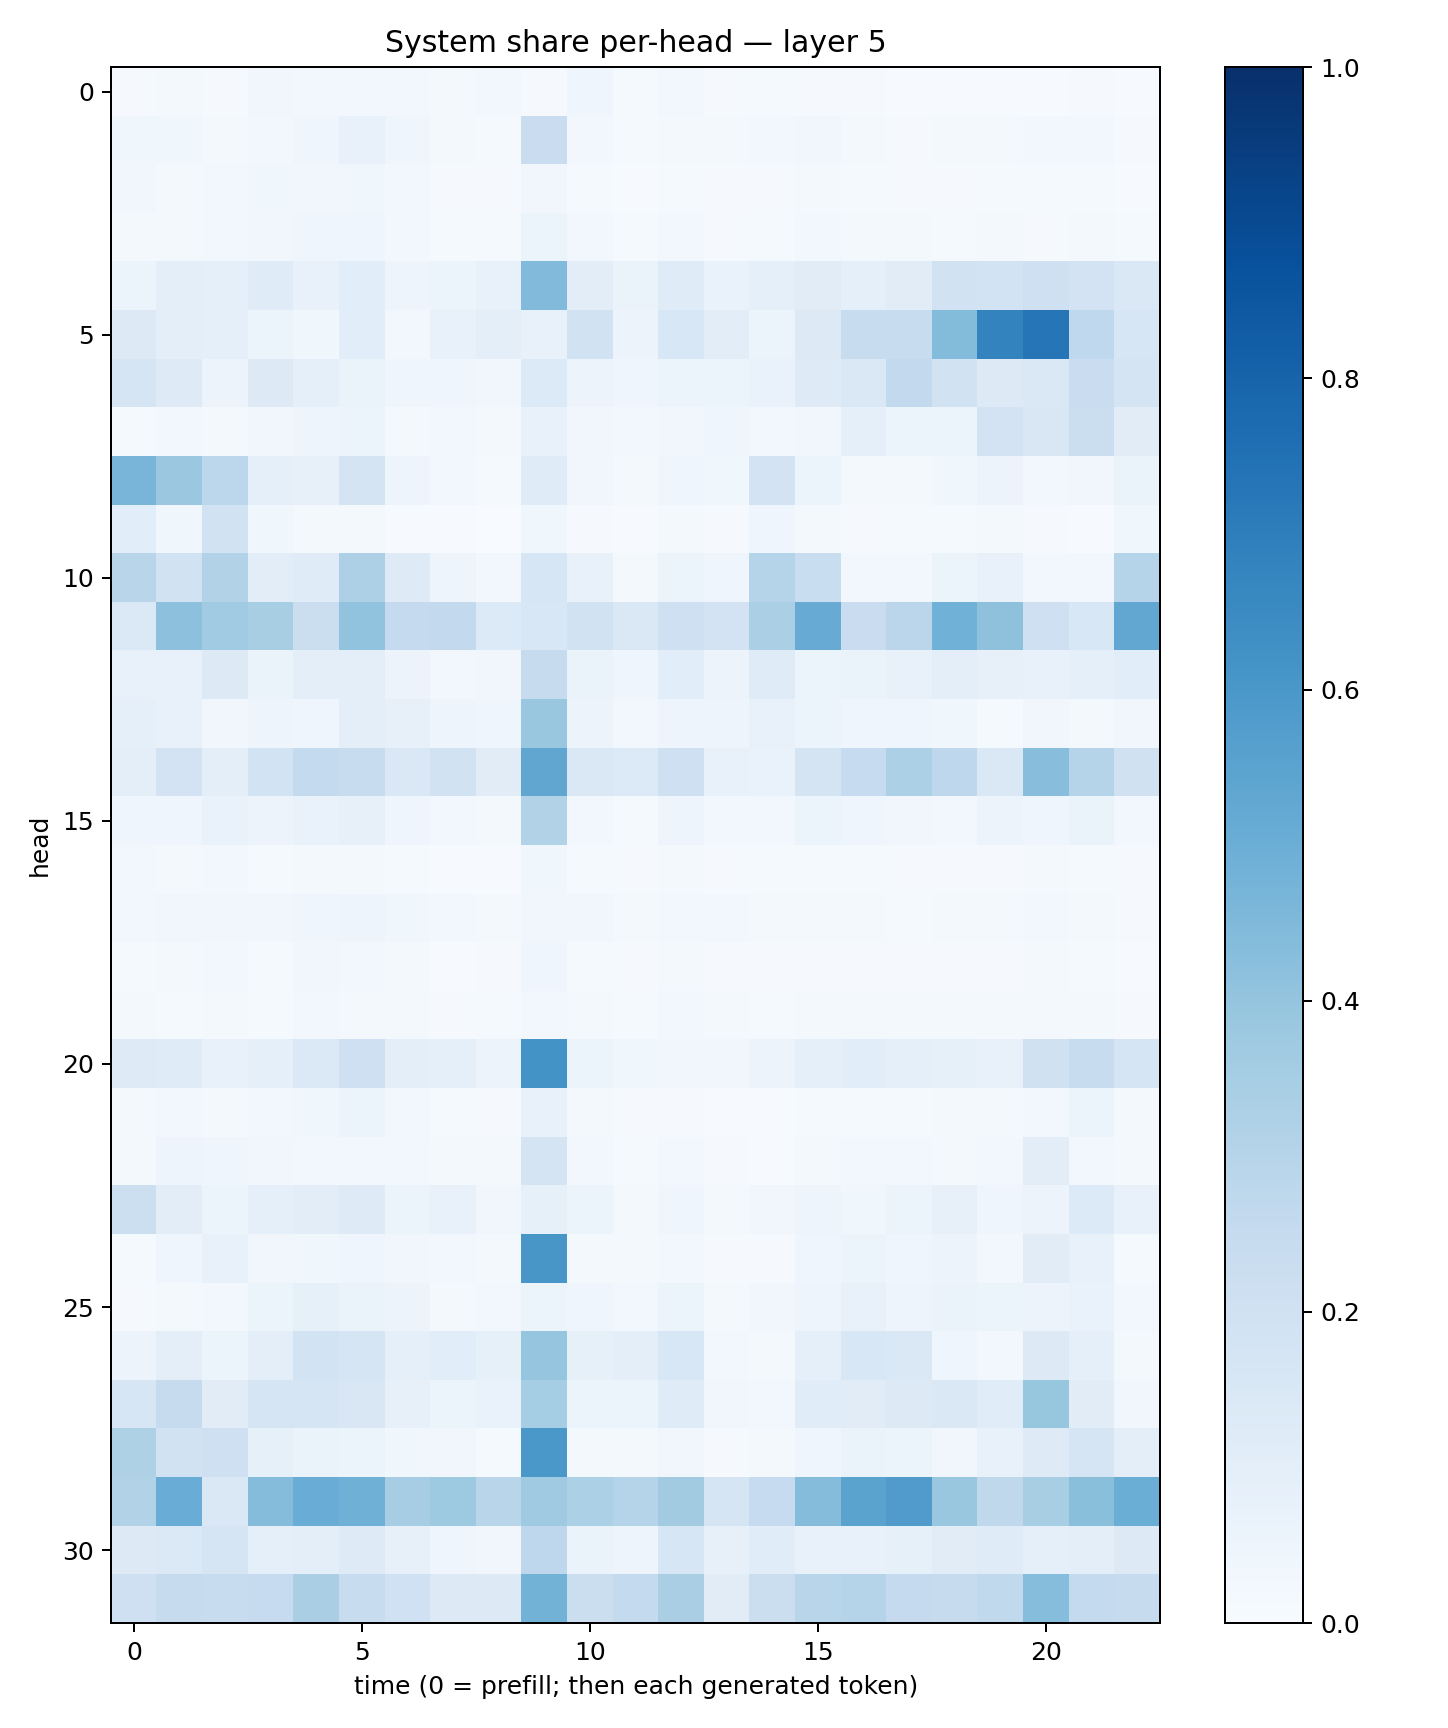

The file beside this chart, header and first rows:
0.009242065, 0.018273327, 0.010270503, 0.032573137, 0.03078411, 0.02479081, 0.03093842, 0.021630842, 0.028605528, 0.0116700735, 0.039535467, 0.0125104, 0.023918986, 0.009100618, 0.011741933, 0.008763242, 0.008261011, 0.0075341095, 0.005714053, 0.005390246, 0.0057744635, 0.008602135, 0.0046426184
0.03621, 0.03566, 0.02283, 0.0297, 0.04463, 0.07306, 0.04235, 0.01689, 0.01284, 0.2287, 0.02511, 0.01332, 0.01979, 0.02283, 0.02989, 0.03126, 0.01949, 0.00917, 0.0195, 0.01723, 0.02888, 0.02582, 0.01108
0.03349, 0.01746, 0.02865, 0.03642, 0.034, 0.03809, 0.02549, 0.008656, 0.01065, 0.03206, 0.01521, 0.007046, 0.01368, 0.009705, 0.009772, 0.01615, 0.01396, 0.00818, 0.008317, 0.01324, 0.01418, 0.01481, 0.005305
0.01755, 0.02304, 0.02701, 0.03287, 0.04283, 0.04083, 0.02684, 0.01442, 0.01419, 0.06126, 0.02628, 0.01245, 0.02503, 0.01001, 0.01244, 0.02804, 0.0207, 0.01645, 0.01192, 0.02293, 0.01036, 0.01775, 0.01328
0.06243, 0.1012, 0.09151, 0.1205, 0.0763, 0.1092, 0.04696, 0.05182, 0.07178, 0.4425, 0.1047, 0.06449, 0.1208, 0.06991, 0.09086, 0.1126, 0.09324, 0.1102, 0.189, 0.1838, 0.2048, 0.1798, 0.1478
0.1279, 0.1, 0.08888, 0.05204, 0.03892, 0.1083, 0.02803, 0.07616, 0.09618, 0.07264, 0.1927, 0.05819, 0.154, 0.1035, 0.059, 0.1281, 0.2391, 0.2375, 0.4403, 0.677, 0.7335, 0.268, 0.1594
0.1658, 0.1241, 0.05611, 0.1315, 0.08814, 0.06427, 0.04449, 0.04115, 0.03365, 0.1367, 0.05657, 0.04629, 0.05254, 0.05373, 0.06646, 0.1212, 0.1457, 0.2594, 0.1894, 0.1283, 0.1456, 0.2302, 0.1755
0.01559, 0.03093, 0.02174, 0.03506, 0.04889, 0.05239, 0.02236, 0.02383, 0.02189, 0.07615, 0.03221, 0.02354, 0.03399, 0.04633, 0.02504, 0.0328, 0.09347, 0.06185, 0.05388, 0.1818, 0.1521, 0.2239, 0.1102
0.4666, 0.3797, 0.2788, 0.08657, 0.08131, 0.1731, 0.04838, 0.02522, 0.01428, 0.1189, 0.03257, 0.01951, 0.04577, 0.03838, 0.1819, 0.0518, 0.01838, 0.02089, 0.03584, 0.05851, 0.02389, 0.03451, 0.06607
0.1075, 0.03534, 0.1889, 0.03839, 0.01904, 0.01781, 0.007352, 0.00425, 0.002936, 0.03576, 0.008028, 0.004081, 0.01711, 0.008711, 0.04665, 0.01834, 0.01151, 0.01181, 0.01251, 0.02081, 0.008223, 0.007317, 0.03586
0.2925, 0.1942, 0.3121, 0.1019, 0.1181, 0.325, 0.1244, 0.04934, 0.02544, 0.1591, 0.07045, 0.01916, 0.06165, 0.04503, 0.2994, 0.2314, 0.02994, 0.02855, 0.06216, 0.07483, 0.02551, 0.0247, 0.3003
0.1401, 0.4147, 0.3652, 0.3429, 0.2231, 0.4062, 0.2529, 0.2595, 0.1358, 0.1541, 0.1877, 0.1476, 0.2055, 0.1804, 0.3352, 0.5084, 0.2282, 0.2831, 0.4876, 0.4134, 0.2043, 0.155, 0.5299
0.07564, 0.07596, 0.1304, 0.06394, 0.09651, 0.09608, 0.0548, 0.03082, 0.0314, 0.2434, 0.06639, 0.04319, 0.1057, 0.05546, 0.1172, 0.0586, 0.06493, 0.07708, 0.09425, 0.0793, 0.0709, 0.09044, 0.1085
0.08613, 0.07301, 0.03166, 0.05055, 0.04029, 0.0957, 0.08101, 0.04837, 0.0417, 0.3868, 0.05499, 0.02651, 0.04827, 0.04895, 0.07571, 0.05288, 0.04033, 0.0392, 0.03592, 0.014, 0.03174, 0.0177, 0.03162
0.09954, 0.1823, 0.09664, 0.1871, 0.2555, 0.24, 0.1476, 0.1925, 0.1121, 0.535, 0.148, 0.1363, 0.2079, 0.07629, 0.06679, 0.1737, 0.2482, 0.3306, 0.2747, 0.1472, 0.428, 0.2982, 0.1958
0.04619, 0.04677, 0.06651, 0.05766, 0.06878, 0.0785, 0.0396, 0.02645, 0.01931, 0.314, 0.02765, 0.01352, 0.04957, 0.02844, 0.0241, 0.05159, 0.04242, 0.03439, 0.02872, 0.05576, 0.04587, 0.06336, 0.03034
0.03037, 0.02164, 0.02458, 0.01194, 0.0204, 0.02029, 0.01512, 0.00735, 0.006279, 0.03861, 0.01246, 0.01099, 0.01989, 0.01137, 0.01304, 0.01478, 0.01299, 0.01096, 0.008409, 0.01158, 0.01581, 0.01292, 0.008541
0.02517, 0.03437, 0.03275, 0.03169, 0.0396, 0.04709, 0.03826, 0.02652, 0.0224, 0.03474, 0.032, 0.01831, 0.02797, 0.02644, 0.0228, 0.0217, 0.01773, 0.01468, 0.01768, 0.02334, 0.02405, 0.02033, 0.01128
0.01383, 0.01662, 0.02582, 0.01539, 0.03316, 0.02638, 0.01843, 0.007448, 0.00983, 0.0396, 0.0131, 0.008409, 0.01767, 0.01021, 0.008082, 0.01139, 0.009507, 0.01125, 0.01125, 0.01065, 0.01646, 0.01415, 0.005029
0.01566, 0.01379, 0.02137, 0.01203, 0.0238, 0.01771, 0.01598, 0.009896, 0.01404, 0.02421, 0.01904, 0.01335, 0.02438, 0.01661, 0.01392, 0.01686, 0.01683, 0.01608, 0.01571, 0.01761, 0.01935, 0.02325, 0.008574
0.1232, 0.1194, 0.07165, 0.09227, 0.1379, 0.2106, 0.09453, 0.08952, 0.056, 0.6205, 0.05219, 0.03795, 0.03502, 0.0348, 0.0561, 0.0862, 0.1081, 0.09074, 0.08319, 0.0745, 0.1986, 0.242, 0.167
0.02022, 0.02713, 0.02294, 0.02708, 0.03828, 0.05103, 0.02356, 0.01303, 0.01089, 0.07284, 0.01611, 0.009821, 0.01032, 0.006052, 0.007036, 0.01555, 0.01374, 0.01544, 0.02235, 0.01759, 0.03031, 0.05178, 0.01851
0.02325, 0.04707, 0.04241, 0.03399, 0.02976, 0.02802, 0.0251, 0.01837, 0.01936, 0.1746, 0.02417, 0.0128, 0.02679, 0.01115, 0.00696, 0.01743, 0.02429, 0.02497, 0.02009, 0.02429, 0.105, 0.0286, 0.01679
0.2181, 0.1053, 0.06066, 0.08849, 0.1051, 0.1234, 0.06234, 0.07451, 0.03359, 0.08325, 0.0542, 0.0223, 0.04492, 0.02067, 0.0338, 0.04972, 0.03551, 0.0544, 0.07924, 0.04546, 0.05542, 0.1337, 0.07192
0.01433, 0.04026, 0.07743, 0.03502, 0.03784, 0.04666, 0.03474, 0.0283, 0.01792, 0.6026, 0.02292, 0.01762, 0.03063, 0.01058, 0.01121, 0.04617, 0.05344, 0.04365, 0.05606, 0.02774, 0.1111, 0.07498, 0.01538
0.009268, 0.01879, 0.03104, 0.05247, 0.08293, 0.06297, 0.05597, 0.01608, 0.02795, 0.0513, 0.04307, 0.02704, 0.05271, 0.0212, 0.03349, 0.04713, 0.07645, 0.04833, 0.06281, 0.05216, 0.05784, 0.06802, 0.02465
0.05564, 0.09455, 0.05971, 0.09824, 0.1839, 0.1646, 0.08953, 0.1078, 0.08558, 0.3946, 0.08531, 0.09759, 0.1536, 0.02437, 0.01876, 0.09105, 0.1529, 0.1433, 0.04389, 0.02445, 0.1317, 0.09174, 0.01572
0.1567, 0.2445, 0.1132, 0.1653, 0.1663, 0.1494, 0.07838, 0.06205, 0.06661, 0.3522, 0.05159, 0.05928, 0.1203, 0.03227, 0.02914, 0.1158, 0.1128, 0.1318, 0.1408, 0.1159, 0.3911, 0.11, 0.03351
0.3238, 0.1937, 0.2074, 0.08294, 0.06373, 0.06105, 0.03822, 0.03253, 0.01351, 0.6003, 0.01636, 0.01828, 0.03289, 0.01032, 0.02101, 0.0413, 0.06414, 0.06033, 0.03409, 0.0707, 0.122, 0.1668, 0.09878
0.3133, 0.5067, 0.1462, 0.436, 0.5042, 0.4889, 0.3498, 0.3727, 0.2924, 0.368, 0.3292, 0.2974, 0.3622, 0.1703, 0.249, 0.4357, 0.5483, 0.5786, 0.3888, 0.2726, 0.3421, 0.4231, 0.5033
0.1314, 0.1389, 0.1711, 0.09132, 0.09485, 0.1232, 0.08028, 0.03925, 0.03187, 0.2743, 0.06322, 0.0475, 0.1624, 0.08116, 0.1166, 0.07451, 0.07177, 0.08436, 0.1108, 0.1201, 0.08838, 0.09883, 0.1319
0.2072, 0.2439, 0.2388, 0.2494, 0.3393, 0.2395, 0.1998, 0.1294, 0.131, 0.4798, 0.2241, 0.2565, 0.3384, 0.1111, 0.2188, 0.2893, 0.2983, 0.2508, 0.2428, 0.2649, 0.4315, 0.2548, 0.2453
